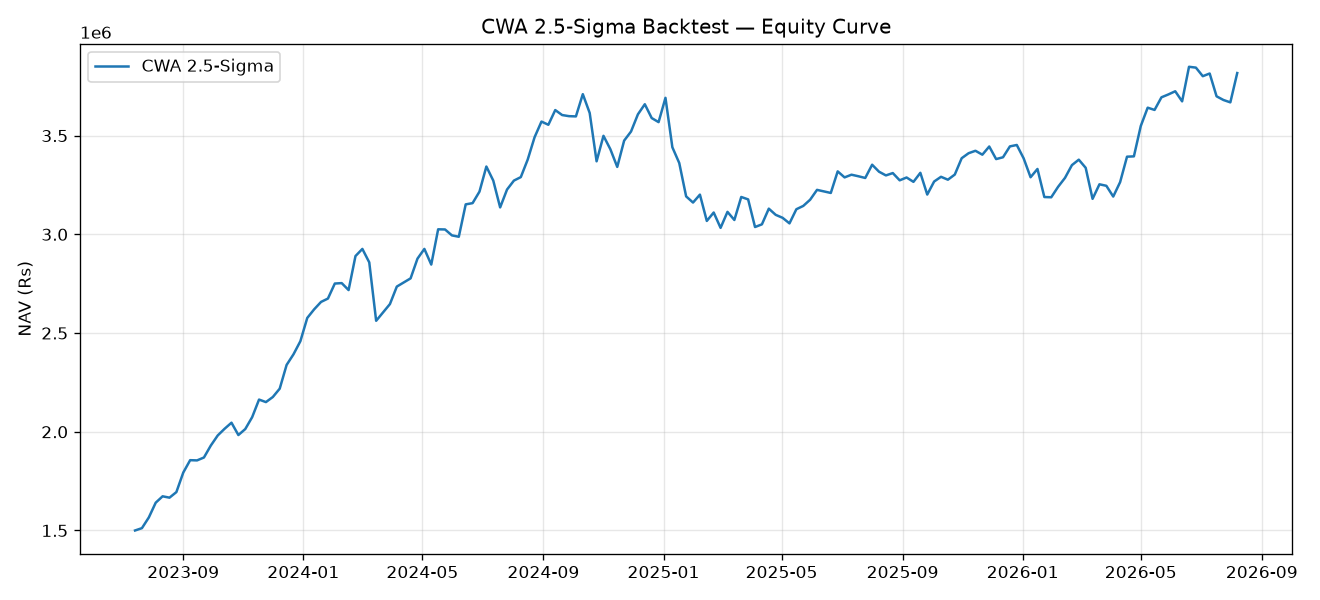

Source data for this figure (header and first rows):
date, nav, n_positions, invested_frac
2023-07-14, 1500000, 25, 0.9927
2023-07-21, 1511855, 25, 0.9928
2023-07-28, 1566035, 25, 0.9983
2023-08-04, 1640836, 24, 0.966
2023-08-11, 1673129, 24, 0.9828
2023-08-18, 1666228, 24, 0.9791
2023-08-25, 1694454, 24, 0.9795
2023-09-01, 1793374, 24, 0.9806
2023-09-08, 1856117, 24, 0.9812
2023-09-15, 1854988, 24, 0.9827
2023-09-22, 1869677, 24, 0.9925
2023-09-29, 1930310, 24, 0.9928
2023-10-06, 1981204, 24, 0.993
2023-10-13, 2015235, 24, 0.9931
2023-10-20, 2045899, 24, 0.9978
2023-10-27, 1983526, 23, 0.9703
2023-11-03, 2013760, 23, 0.9808
2023-11-10, 2073934, 23, 0.9981
2023-11-17, 2163063, 23, 0.9982
2023-11-24, 2150376, 23, 0.9982
2023-12-01, 2176022, 23, 0.9764
2023-12-08, 2218330, 23, 0.9769
2023-12-15, 2338429, 23, 0.9781
2023-12-22, 2392350, 23, 0.9786
2023-12-29, 2458757, 23, 0.9792
2024-01-05, 2576627, 23, 0.9801
2024-01-12, 2620168, 23, 0.9865
2024-01-19, 2657726, 22, 0.9633
2024-01-26, 2674769, 21, 0.971
2024-02-02, 2750831, 21, 0.9867
2024-02-09, 2753053, 21, 0.9939
2024-02-16, 2717715, 21, 0.9998
2024-02-23, 2890030, 21, 0.9999
2024-03-01, 2926181, 20, 0.9713
2024-03-08, 2857976, 19, 0.9766
2024-03-15, 2562184, 9, 0.4006
2024-03-22, 2604149, 23, 0.9602
2024-03-29, 2646809, 23, 0.9609
2024-04-05, 2735396, 23, 0.9621
2024-04-12, 2755915, 23, 0.9624
2024-04-19, 2777060, 23, 0.9627
2024-04-26, 2876868, 23, 0.964
2024-05-03, 2926176, 23, 0.9646
2024-05-10, 2846883, 24, 0.9998
2024-05-17, 3025566, 24, 0.9998
2024-05-24, 3024729, 23, 0.9743
2024-05-31, 2994748, 23, 0.9788
2024-06-07, 2987803, 23, 0.9788
2024-06-14, 3151861, 23, 0.9799
2024-06-21, 3158100, 23, 0.9799
2024-06-28, 3216493, 23, 0.9911
2024-07-05, 3343534, 23, 0.9914
2024-07-12, 3272438, 22, 0.9668
2024-07-19, 3136414, 23, 0.9988
2024-07-26, 3226971, 23, 0.9739
2024-08-02, 3272319, 23, 0.9899
2024-08-09, 3289921, 23, 0.9957
2024-08-16, 3378647, 23, 0.9958
2024-08-23, 3492064, 23, 0.9959
2024-08-30, 3571218, 23, 0.996
... 101 more rows
